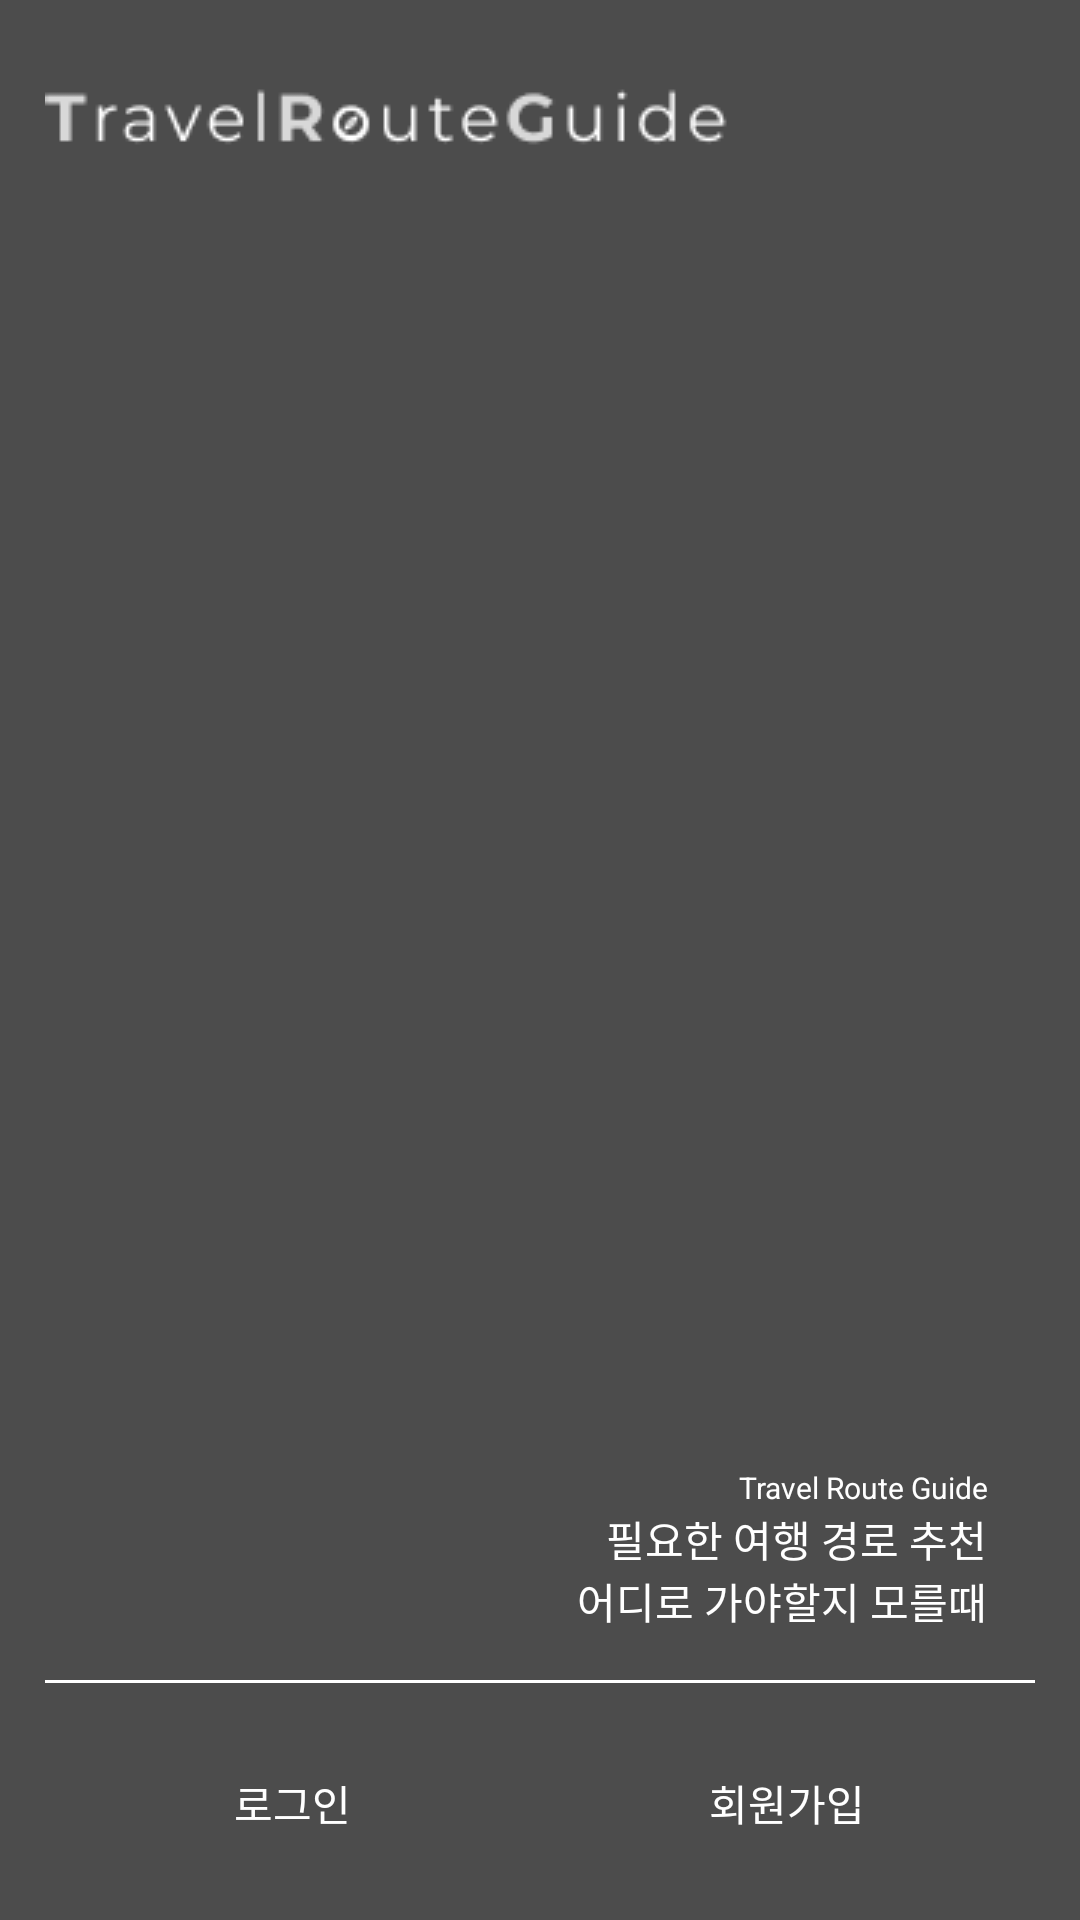

Reconstruct the res/layout file that produces this screen, plus the resources it refers to.
<!-- AndroidManifest.xml: application theme Theme.TRGremake -->
<!-- res/layout/intro.xml -->
<?xml version="1.0" encoding="utf-8"?>
<androidx.constraintlayout.widget.ConstraintLayout xmlns:android="http://schemas.android.com/apk/res/android"
    xmlns:app="http://schemas.android.com/apk/res-auto"
    xmlns:tools="http://schemas.android.com/tools"
    android:layout_width="match_parent"
    android:layout_height="match_parent"
    tools:context=".IntroActivity">

    <VideoView
        android:id="@+id/videoView"
        android:layout_width="match_parent"
        android:layout_height="match_parent"

        />

    <androidx.constraintlayout.widget.ConstraintLayout
        android:layout_width="match_parent"
        android:layout_height="match_parent"
        android:padding="15dp"
        android:background="#66000000">

        <ImageView
            android:id="@+id/imageView2"
            android:layout_width="wrap_content"
            android:layout_height="wrap_content"
            app:srcCompat="@drawable/logo"
            tools:ignore="MissingConstraints"
            tools:layout_editor_absoluteX="16dp"
            tools:layout_editor_absoluteY="16dp" />

        <LinearLayout
            android:layout_width="match_parent"
            android:layout_height="wrap_content"
            android:layout_weight="1"
            android:orientation="vertical"
            app:layout_constraintBottom_toBottomOf="parent"
            app:layout_constraintEnd_toEndOf="parent"
            app:layout_constraintStart_toStartOf="parent">

            <TextView
                android:id="@+id/textView1"
                android:layout_width="match_parent"
                android:layout_height="wrap_content"
                android:gravity="end"
                android:layout_marginRight="16dp"
                android:textSize="10dp"
                android:textColor="@color/white"
                android:text="Travel Route Guide" />
            <TextView
                android:id="@+id/textView2"
                android:layout_width="match_parent"
                android:layout_height="wrap_content"
                android:gravity="end"
                android:layout_marginRight="16dp"
                android:textColor="@color/white"
                android:text="필요한 여행 경로 추천" />
            <TextView
                android:id="@+id/textView3"
                android:layout_width="match_parent"
                android:layout_height="wrap_content"
                android:gravity="end"
                android:layout_marginRight="16dp"
                android:layout_marginBottom="16dp"
                android:textColor="@color/white"
                android:text="어디로 가야할지 모를때" />

            <View
                android:layout_width="match_parent"
                android:layout_height="1dp"
                android:background="@android:color/white" />

            <LinearLayout
                android:layout_width="match_parent"
                android:layout_height="wrap_content"
                android:orientation="horizontal"
                android:layout_marginTop="16dp"
                app:layout_constraintBottom_toBottomOf="parent"
                app:layout_constraintEnd_toEndOf="parent"
                app:layout_constraintStart_toStartOf="parent">

                <Button
                    android:id="@+id/login_btn"
                    android:layout_width="wrap_content"
                    android:layout_height="wrap_content"
                    android:layout_marginLeft="16dp"
                    android:layout_marginRight="16dp"
                    android:layout_weight="1"
                    android:background="#00000000"
                    android:textColor="@color/white"
                    android:text="로그인" />

                <Button
                    android:id="@+id/register_btn"
                    android:layout_width="wrap_content"
                    android:layout_height="wrap_content"
                    android:layout_marginLeft="16dp"
                    android:layout_marginRight="16dp"
                    android:layout_weight="1"
                    android:background="#00000000"
                    android:textColor="@color/white"
                    android:text="회원가입" />

            </LinearLayout>
        </LinearLayout>
    </androidx.constraintlayout.widget.ConstraintLayout>

</androidx.constraintlayout.widget.ConstraintLayout>
<!-- resources referenced by this layout -->
<resources>
  <!-- drawable logo: png bitmap (drawable, 2236 bytes) -->
  <style name="Theme.TRGremake" parent="Base.Theme.TRGremake" />
  <style name="Base.Theme.TRGremake" parent="Theme.AppCompat.Light.NoActionBar">
          
          
      </style>
  <!-- not gathered from this repository: default colours our renderer supplied (Android Studio template values) -->
  <color name="white">#FFFFFFFF</color>
</resources>
